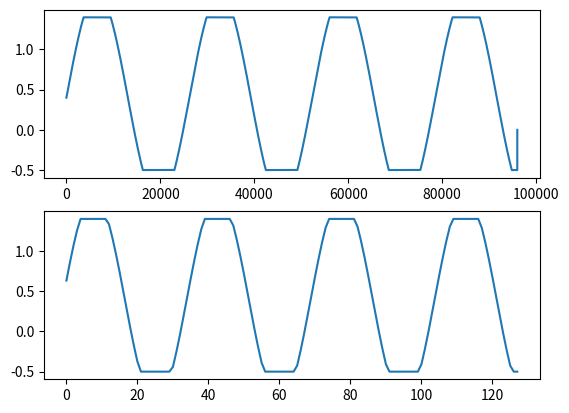
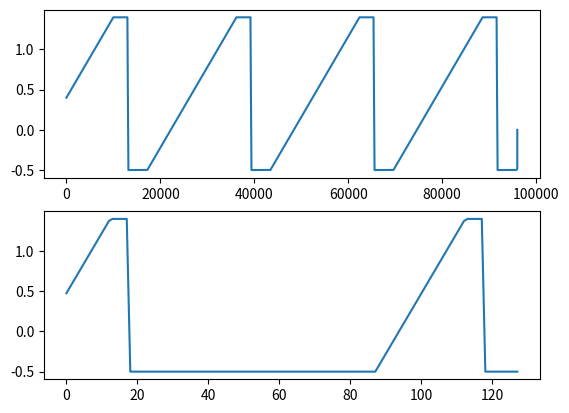
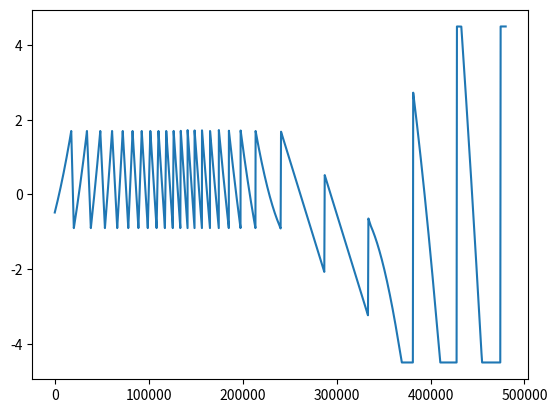

Write the Python code that produced these figures, in order.
'''
Created on 25 Mar 2019

@author: andraspalfi
'''
import numpy as np


class LowFrequencyOscillator:
    """class LowFrequencyOscillator

    This is a base class for low frequency oscillators.
    """

    def __init__(self, f, fs, amp=1.0, offset=0.0, clip_h=1.0, clip_l=-1.0):
        """ Constructor
        The method acts as a constructor for the LowFrequencyOscillator class.

        Parameters
        ----------
        f : float
            Frequency of the desired signal in Hz
        fs
            Sampling rate in Hz
        amp
            amplitude of the signal (default: 1.0)
        offset
            dc offset of the signal (default: 0.0)
        clip_h
            Upper clipping level (default: 1.0)
        clip_l
            Lower clipping level (default: -1.0)
        """
        self.fs = fs
        self.f = f
        self.amp = amp
        self.offset = offset
        self.clip_h = clip_h
        self.clip_l = clip_l

    def set_freq(self, f):
        """
        set_freq(self, f):

        This method sets the frequency of the oscillator.

        Parameters
        ----------
        f : float
            Frequency of the desired signal in Hz
        """
        # set new frequency
        self.f = f

    def set_amp(self, amp):
        """
        set_amp(self, amp):

        This method sets the amplitude of the oscillator.

        Parameters
        ----------
        amp : float
            Amplitude of the desired sinusoid
        """
        # set new amplitude
        self.amp = amp

    def set_offset(self, offset):
        """
        set_offset(self, offset):

        This method sets the offset of the oscillator.

        Parameters
        ----------
        offset : float
            offset of the desired signal
        """
        # set new offset
        self.offset = offset

    def set_clip_h(self, clip_h):
        """
        set_clip_h(self, clip_h):

        This method sets the upper clip value of the oscillator.

        Parameters
        ----------
        clip_h : float
            Upper clip value of the desired signal
        """
        # set new clip_h value
        self.clip_h = clip_h

    def set_clip_l(self, clip_l):
        """
        set_clip_h(self, clip_l):

        This method sets the lower clip value of the oscillator.

        Parameters
        ----------
        clip_l : float
            Lower clip value of the desired signal
        """
        # set new clip_h value
        self.clip_l = clip_l

    def _recalculate_private_variables(self):
        """
         _recalculate_private_variables(self):

        This private method recalculates internal parameters when settings are changed.
        Must be overridden by subclass!

        Raises:
        -------
        NotImplementedError(): raised if subclass does not override this function
        """
        raise NotImplementedError()

    def reinit_phase(self):
        """
        reinit_phase(self):

        This method triggers re-initialization of the phase of the output signal.
        Must be overridden by subclass!

        Raises:
        -------
        NotImplementedError(): raised if subclass does not override this function
        """
        raise NotImplementedError()

    def generate(self):
        """
        generate(self):

        This method generates the next sample of the output.
        Must be overridden by subclass!

        Raises:
        -------
        NotImplementedError(): raised if subclass does not override this function
        """
        raise NotImplementedError()


class SinusoidalLowFrequencyOscillator(LowFrequencyOscillator):
    """class SinusoidalLowFrequencyOscillator

    This class implements a sinusoidal oscillator by a recursive algorithm.
    """

    def __init__(self, f, fs, amp=1.0, offset=0.0, clip_h=1.0, clip_l=-1.0):
        super().__init__(f, fs, amp, offset, clip_h, clip_l)

        # init freq. dependent constants
        self._recalculate_private_variables()

        # init - inner states
        self.u = 1.0  # cos(w)
        self.v = 0.0  # sin(w)

    def set_freq(self, f):
        # set new frequency
        super().set_freq(f)
        self._recalculate_private_variables()

    def _recalculate_private_variables(self):
        """
         _recalculate_private_variables(self):

        This private method recalculates internal parameters when settings are changed.
        """
        # reinit freq. dependent constants
        self.w = 2.0 * np.pi * self.f / self.fs
        self.k1 = np.tan(0.5 * self.w)
        self.k2 = 2.0 * self.k1 / (1.0 + self.k1**2)

    def reinit_phase(self):
        """
        reinit_phase(self):

        This method triggers re-initialization of the phase of the output sinusoid.
        """
        # reset inner states
        self.u = 1.0  # cos(w)
        self.v = 0.0  # sin(w)

    def generate(self):
        """
        generate(self):

        This method generates the next sample of the sinusoidal output.
        """
        # The recursive algorithm
        vv = self.u - self.k1 * self.v
        self.v = self.v + self.k2 * vv  # sin(w)
        self.u = vv - self.k1 * self.v  # cos(w)

        # offset and clip output
        return (max(min((self.amp * self.v + self.offset), self.clip_h), self.clip_l))


class SawtoothLowFrequencyOscillator(LowFrequencyOscillator):
    """class SawtoothLowFrequencyOscillator

    This class implements a sawtooth waveform generator.
    """

    def __init__(self, f, fs, balance=0.5, amp=1.0, offset=0.0, clip_h=1.0, clip_l=-1.0):
        """ Constructor
        The method acts as a constructor for the SawtoothLowFrequencyOscillator class.

        Parameters
        ----------
        f : float
            Frequency of the desired sawtooth waveform in Hz
        fs
            Sampling rate in Hz
        balance:
            ratio between rise time and fall time (or upwards and downwards slope)
            of the sawtooth waveform. Default: 0.5 (equal rise and fall)
        amp
            amplitude of the sawtooth waveform (default: 1.0)
        offset
            dc offset of the sawtooth waveform (default: 0.0)
        clip_h
            Upper clipping level (default: 1.0)
        clip_l
            Lower clipping level (default: -1.0)
        """
        super().__init__(f, fs, amp, offset, clip_h, clip_l)
        self.balance = balance

        self.d_state = 'rising'  # init rise/fall state flag

        self._recalculate_private_variables()

        # init - inner states
        self.y = 0.0    # output sample
        self.d = self.d_rise  # init differential

    def _recalculate_private_variables(self):
        """
        _recalculate_private_variables(self):

        This private method recalculates internal parameters when settings are changed.
        """
        # calculate internal constants
        # duration of a full period in samples (rounded to the nearest sample)
        self.T = round(self.fs / self.f)
        # duration of rise and fall periods in samples
        self.t1 = self.T * self.balance
        self.t2 = self.T - self.t1
        # rise and fall differentials during one sample
        self.d_rise = 2.0 * self.amp / self.t1
        self.d_fall = -2.0 * self.amp / self.t2

        # update with new differential
        if (self.d_state == 'rising'):
            self.d = self.d_rise  # init differential
        else:
            self.d = self.d_fall

    def set_freq(self, f):
        # set new frequency
        super().set_freq(f)
        self._recalculate_private_variables()

    def set_amp(self, amp):
        # set new amplitude
        super().set_amp(amp)
        self._recalculate_private_variables()

    def set_balance(self, balance):
        """
        set_balance(self, balance):

        This method sets the balance between rise and fall periods of the sawtooth wave generator.

        Parameters
        ----------
        balance : float
            ratio between rise time and fall time (or upwards and downwards slope)
            of the sawtooth waveform. 0.5 corresponds to equal rise and fall
        """
        # set new balance
        self.balance = max(min(balance, 0.99), 0.01)
        self._recalculate_private_variables()

    def reinit_phase(self):
        """
        reinit_phase(self):

        This method triggers re-initialization of the phase of the output sinusoid.
        """
        # reinit inner states
        self.y = 0.0    # output sample
        self.d = self.d_rise  # init differential
        self.d_state = 'rising'

    def generate(self):
        """
        generate(self):

        This method generates the next sample of the sawtooth waveform output.
        """
        # recursive modified sawtooth waveform generation
        if (self.y >= self.amp):
            self.d = self.d_fall
            self.d_state = 'falling'
        elif (self.y <= -self.amp):
            self.d = self.d_rise
            self.d_state = 'rising'

        # update new sample with differential
        self.y = self.y + self.d

        # offset and clip output
        return (max(min((self.y + self.offset), self.clip_h), self.clip_l))


if __name__ == '__main__':
    import matplotlib.pyplot as plt

    # LFO parameters
    fs = 48000     # sampling freq
    bpm = 110       # LFO frequency (BPM)
    rise_fall_balance = 0.99  # rise / fal balance (between 0 and 1)
    amp = 1.3        # waveform amplitude
    offset = 0.4   # DC offset
    clip_h = 1.4   # clip amplitude - upper
    clip_l = -0.5   # clip amplitude - lower

    # for plotting waveform
    plot_size = 128    # size of one block in samples
    sec_per_plot = 2   # no. of seconds one sample block corresponds to

    # prealloc output signal buffer
    leng = sec_per_plot * fs
    t_ax = np.r_[0: (leng-1)/fs: 1/fs]
    y_sin = np.zeros(leng)
    y_saw = np.zeros(leng)

    sinegen = SinusoidalLowFrequencyOscillator(bpm/60,
                                               fs,
                                               amp,
                                               offset,
                                               clip_h,
                                               clip_l)

    sawtoothgen = SawtoothLowFrequencyOscillator(bpm/60,
                                                 fs,
                                                 rise_fall_balance,
                                                 amp,
                                                 offset,
                                                 clip_h,
                                                 clip_l)

    for i, t in enumerate(t_ax):
        y_sin[i] = sinegen.generate()
        y_saw[i] = sawtoothgen.generate()

    # from here this is only for testing the "waveform plotters"
    # these are extra instances of the LFO's just with lower sampling rates
    # to match the desired plot length. In the max implementation, the wrapper
    # object will contain 2 instances of the ADSP object, and the set/get functions
    # should handle that together with the "actual" dsp object

    # prealloc plot buffer
    pl_sin = np.zeros(plot_size)
    pl_saw = np.zeros(plot_size)

    sine_plotter = SinusoidalLowFrequencyOscillator(bpm/60,
                                                    plot_size / sec_per_plot,
                                                    amp,
                                                    offset,
                                                    clip_h,
                                                    clip_l)

    sawtooth_plotter = SawtoothLowFrequencyOscillator(bpm/60,
                                                      plot_size / sec_per_plot,
                                                      rise_fall_balance,
                                                      amp,
                                                      offset,
                                                      clip_h,
                                                      clip_l)

    for i in range(plot_size):
        pl_sin[i] = sine_plotter.generate()
        pl_saw[i] = sawtooth_plotter.generate()

    f1, (ax1, ax2) = plt.subplots(2, 1)
    ax1.plot(y_sin)
    ax2.plot(pl_sin)

    f2, (ax1, ax2) = plt.subplots(2, 1)
    ax1.plot(y_saw)
    ax2.plot(pl_saw)

    # prealloc output signal buffer
    leng = 10 * fs
    t_ax = np.r_[0: (leng-1)/fs: 1/fs]
    y_long = np.zeros(leng)

    i = 0
    sawtoothgen.set_clip_h(4.5)
    sawtoothgen.set_clip_l(-4.5)
    while(i < (0.3*leng)):
        y_long[i] = sawtoothgen.generate()
        sawtoothgen.set_freq(bpm/60)
        bpm += 0.002
        sawtoothgen.set_balance(rise_fall_balance)
        rise_fall_balance -= 1.0 / (0.3*leng)
        i += 1

    while(i < (0.5*leng)):
        y_long[i] = sawtoothgen.generate()
        sawtoothgen.set_freq(bpm/60)
        bpm -= 0.0035
        i += 1

    while(i < (0.7*leng)):
        y_long[i] = sawtoothgen.generate()
        sawtoothgen.set_offset(offset)
        offset -= 0.000025
        i += 1

    while(i < leng):
        y_long[i] = sawtoothgen.generate()
        sawtoothgen.set_amp(amp)
        amp += 0.000075
        i += 1

    f3, ax1 = plt.subplots(1, 1)
    ax1.plot(y_long)

    plt.show()
